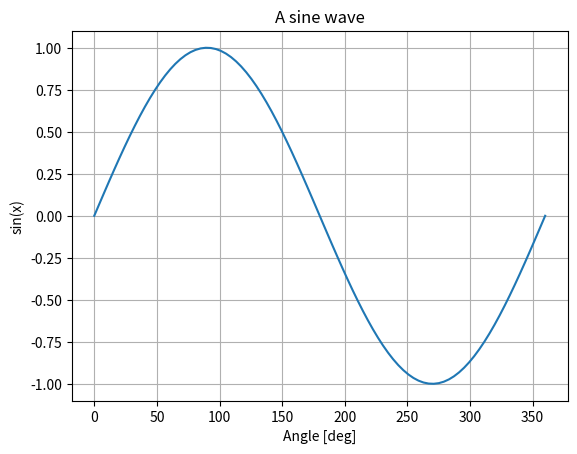
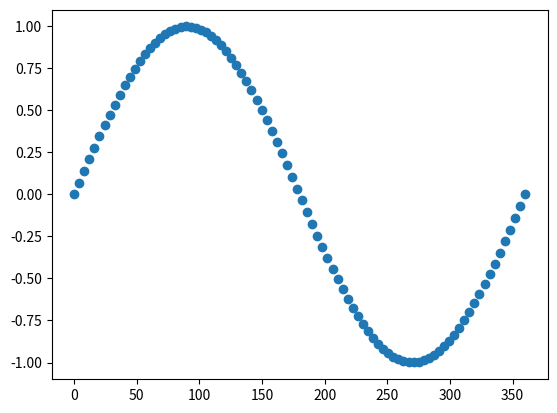
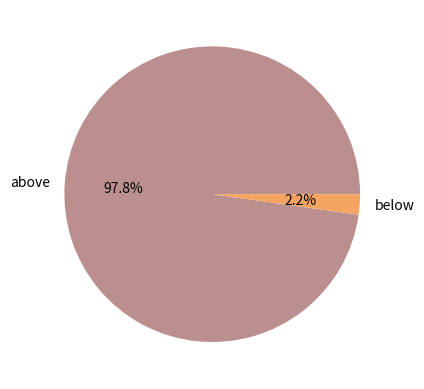

Write Python code to recreate these figures, in order.
# 1. Import
import matplotlib.pyplot as plt
import numpy as np
# 2. Get the data
x = np.linspace(0,360,90) # angle from 0 to 360 every 4 degrees
y = np.sin(x*np.pi/180) # need to convert from deg to radian
# 3. Create Figure
plt.figure()
# 3.1 Plot data
plt.plot(x,y)
# 3.2. Set title, x and y label
plt.title('A sine wave')
plt.xlabel('Angle [deg]')
plt.ylabel('sin(x)')
# 3.3 Other formating
plt.grid(True)
# 4. Make plot visible
plt.show()

plt.figure()
plt.plot(x, y, 'o')
plt.show()

plt.figure()
plt.pie([np.sum(x>5),len(x)-np.sum(x>5)],
            labels=['above', 'below'],
            autopct='%1.1f%%',
            colors=['rosybrown','sandybrown'])
plt.show()
